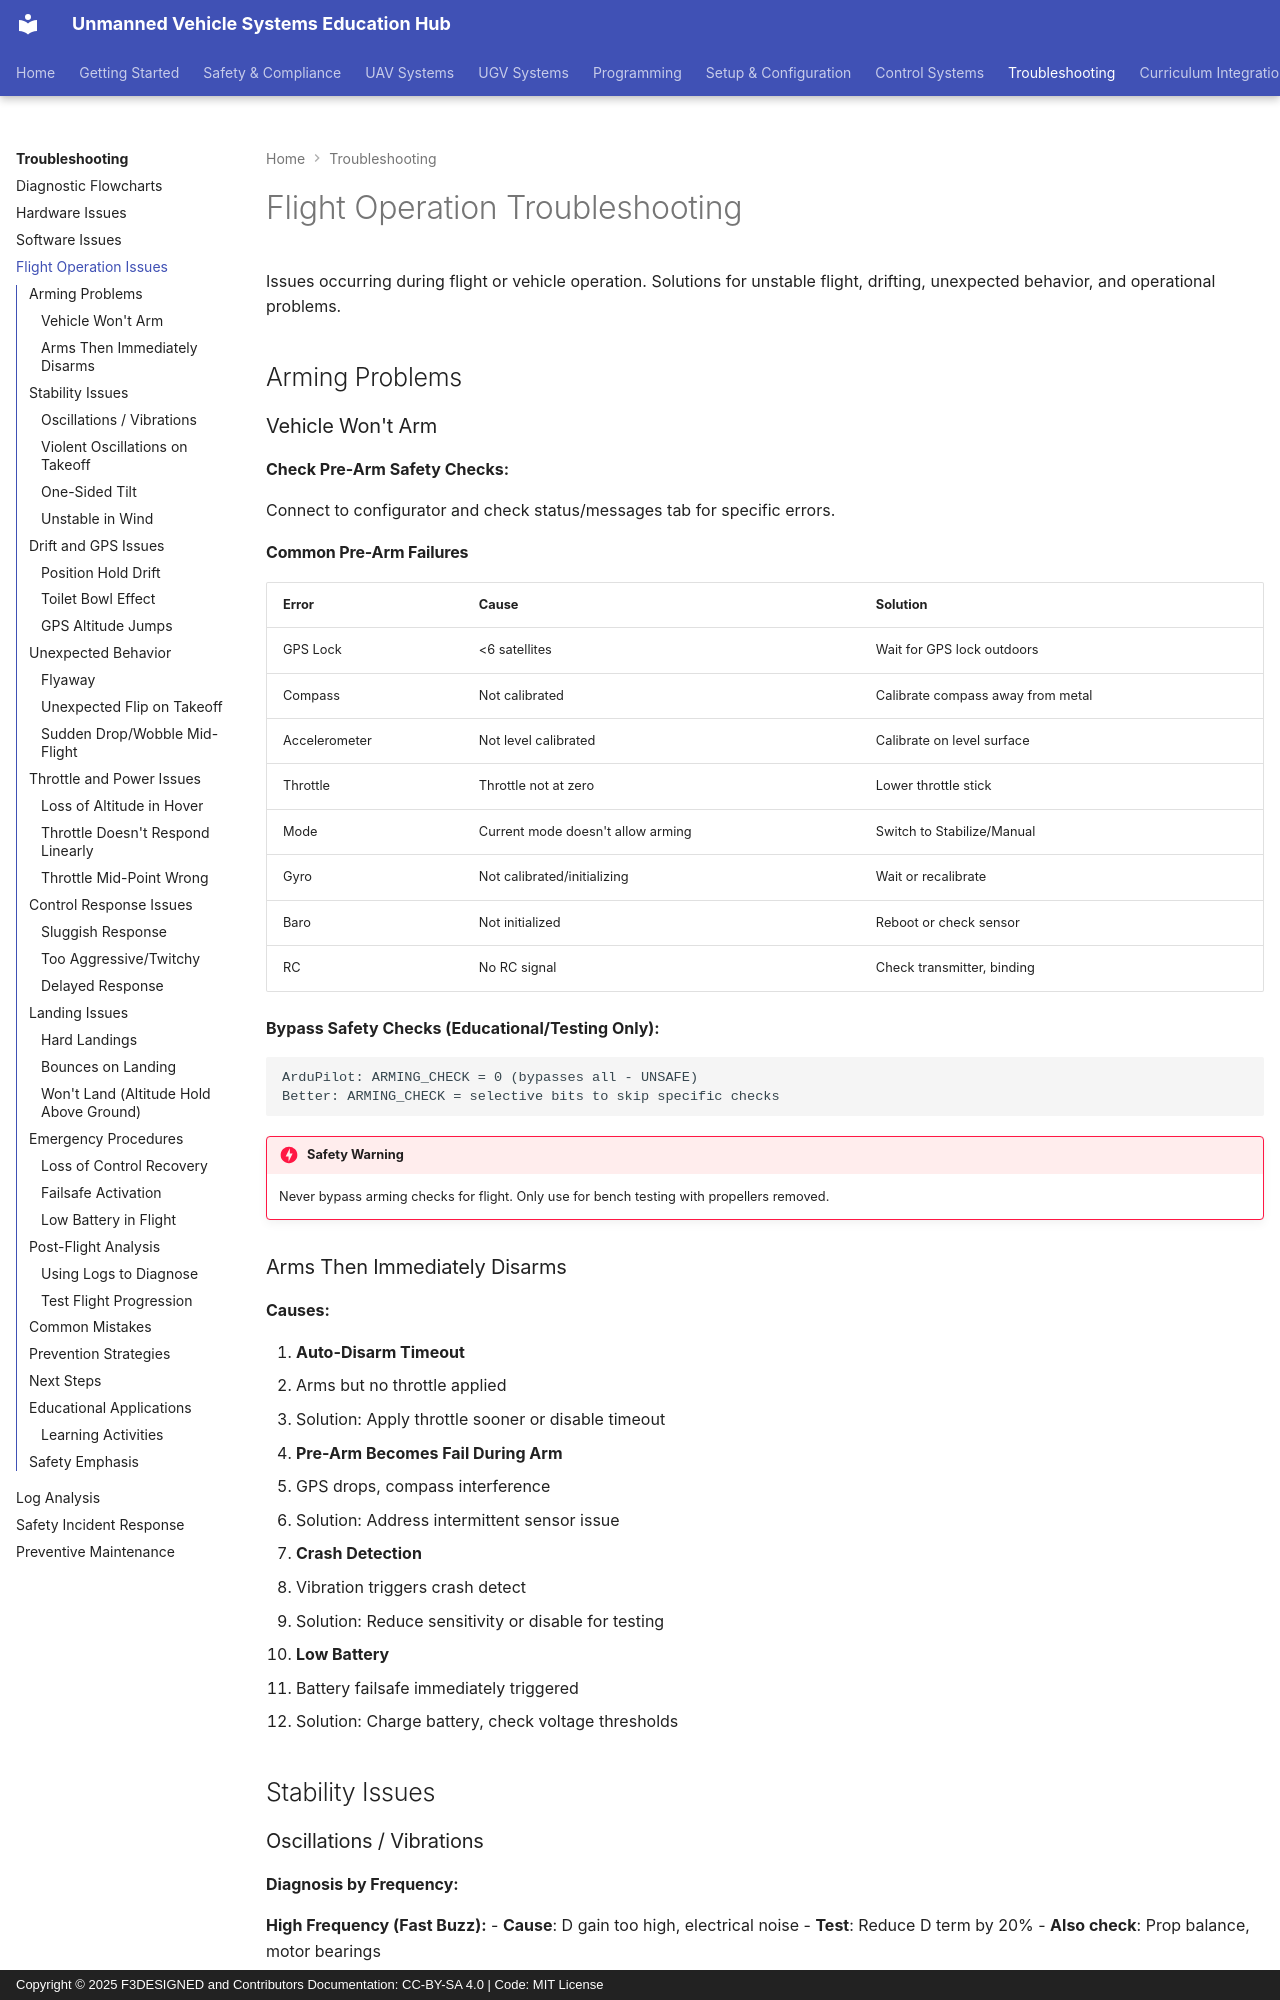

repository: F3DESIGNED/unmanned-vehicle-edu-hub · page: troubleshooting/flight-operation-issues/index.html · generator: mkdocs · copyright: Copyright © 2025 F3DESIGNED and Contributors Documentation: CC-BY-SA 4.0 | Code: MIT License

# Flight Operation Troubleshooting

Issues occurring during flight or vehicle operation. Solutions for unstable flight, drifting, unexpected behavior, and operational problems.

## Arming Problems {#arming-problems}

### Vehicle Won't Arm

**Check Pre-Arm Safety Checks:**

Connect to configurator and check status/messages tab for specific errors.

#### Common Pre-Arm Failures

| Error | Cause | Solution |
|-------|-------|----------|
| GPS Lock | <6 satellites | Wait for GPS lock outdoors |
| Compass | Not calibrated | Calibrate compass away from metal |
| Accelerometer | Not level calibrated | Calibrate on level surface |
| Throttle | Throttle not at zero | Lower throttle stick |
| Mode | Current mode doesn't allow arming | Switch to Stabilize/Manual |
| Gyro | Not calibrated/initializing | Wait or recalibrate |
| Baro | Not initialized | Reboot or check sensor |
| RC | No RC signal | Check transmitter, binding |

**Bypass Safety Checks (Educational/Testing Only):**
```
ArduPilot: ARMING_CHECK = 0 (bypasses all - UNSAFE)
Better: ARMING_CHECK = selective bits to skip specific checks
```

!!! danger "Safety Warning"
    Never bypass arming checks for flight. Only use for bench testing with propellers removed.

### Arms Then Immediately Disarms

**Causes:**

1. **Auto-Disarm Timeout**
   - Arms but no throttle applied
   - Solution: Apply throttle sooner or disable timeout

2. **Pre-Arm Becomes Fail During Arm**
   - GPS drops, compass interference
   - Solution: Address intermittent sensor issue

3. **Crash Detection**
   - Vibration triggers crash detect
   - Solution: Reduce sensitivity or disable for testing

4. **Low Battery**
   - Battery failsafe immediately triggered
   - Solution: Charge battery, check voltage thresholds

## Stability Issues {#stability-issues}
